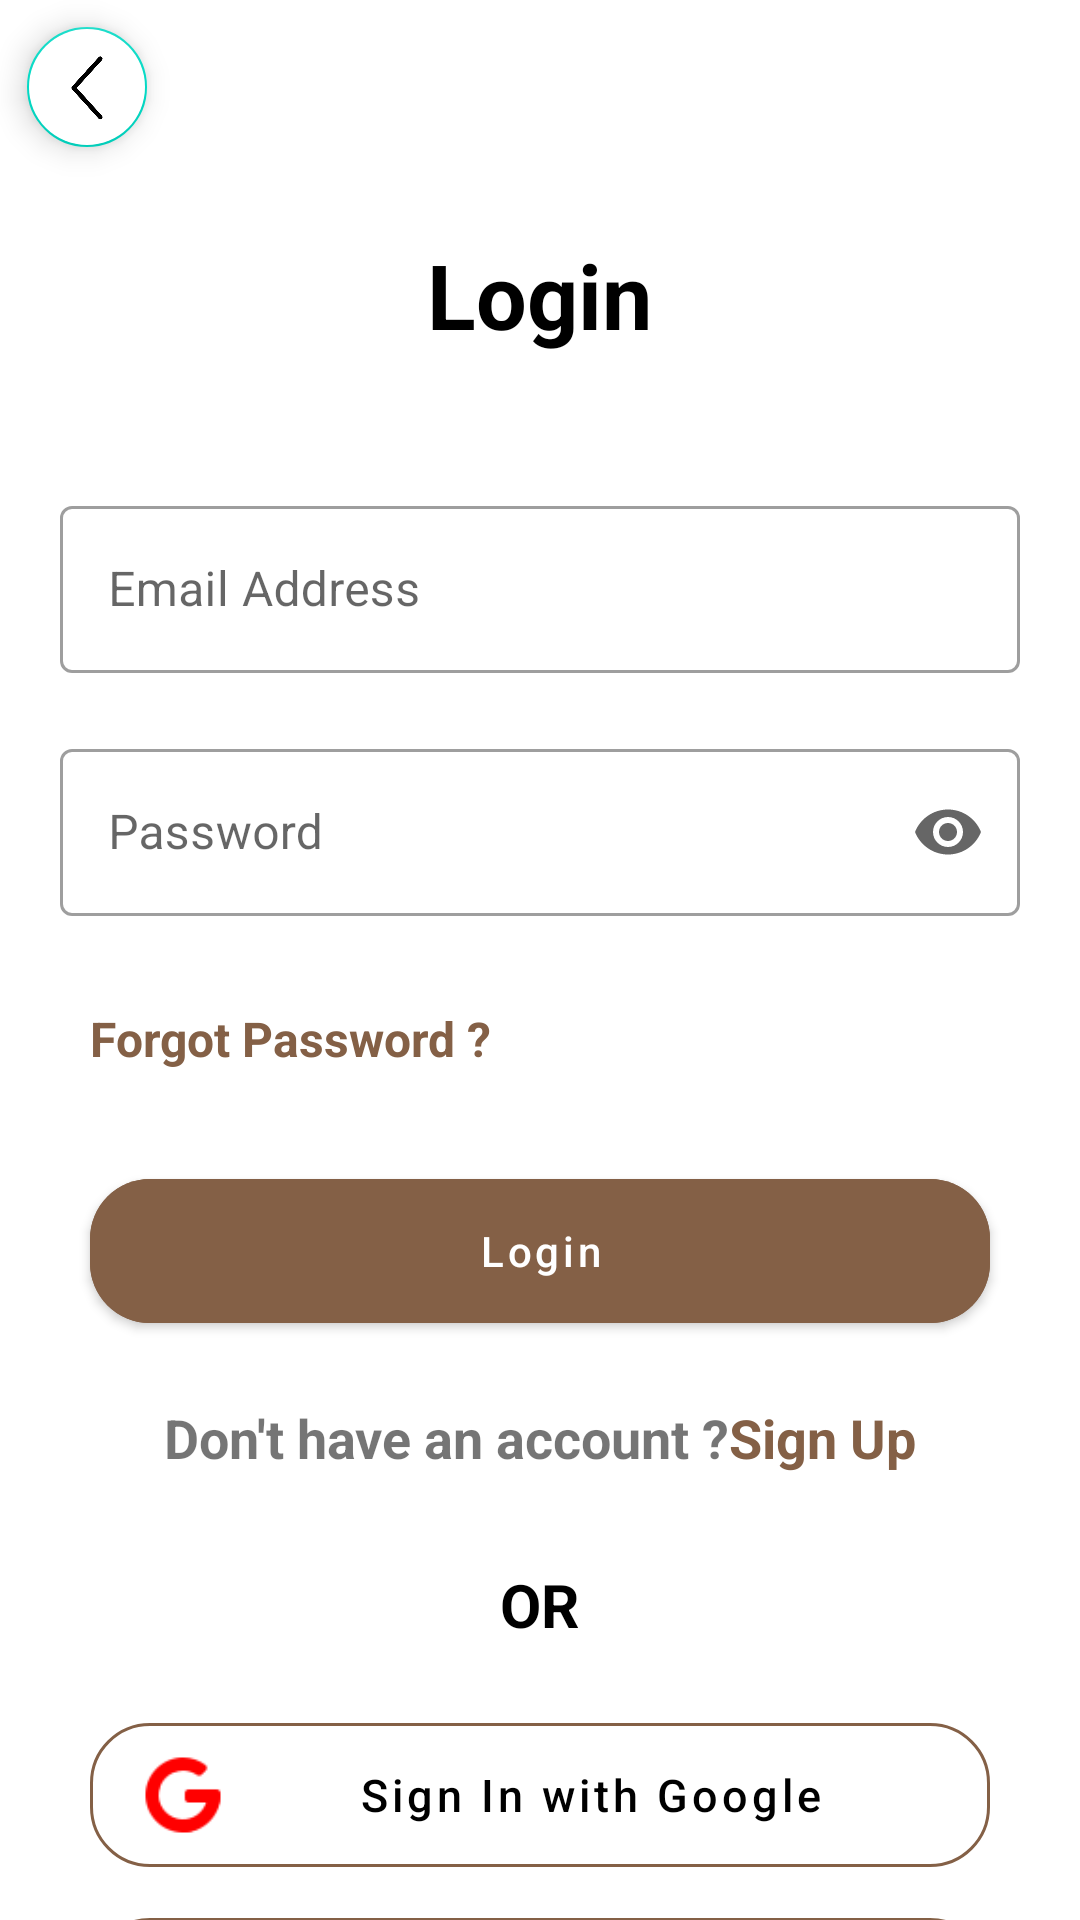

Layout XML and referenced resources for this Android screen:
<!-- AndroidManifest.xml: application theme Theme.CoffeeApp -->
<!-- res/layout/fragment_login.xml -->
<?xml version="1.0" encoding="utf-8"?>
<FrameLayout xmlns:android="http://schemas.android.com/apk/res/android"
    xmlns:tools="http://schemas.android.com/tools"
    android:layout_width="match_parent"
    android:layout_height="match_parent"
    xmlns:app="http://schemas.android.com/apk/res-auto"
    tools:context=".ui.fargment.LoginFragment">

    <LinearLayout
        android:layout_width="match_parent"
        android:layout_height="match_parent"
        android:orientation="vertical">

        <com.google.android.material.floatingactionbutton.FloatingActionButton
            android:id="@+id/btn_back"
            android:layout_width="wrap_content"
            android:layout_height="wrap_content"
            android:layout_marginStart="5dp"
            android:layout_marginTop="5dp"
            android:backgroundTint="@color/white"
            android:src="@drawable/back"
            app:fabSize="mini"
            app:layout_constraintLeft_toLeftOf="parent"
            app:layout_constraintTop_toTopOf="parent" />

        <TextView
            android:layout_width="wrap_content"
            android:layout_height="wrap_content"
            android:layout_gravity="center"
            android:layout_margin="25dp"
            android:text="@string/login"
            android:textColor="@color/black"
            android:textSize="30sp"
            android:textStyle="bold" />

        <com.google.android.material.textfield.TextInputLayout
            android:layout_width="match_parent"
            android:layout_height="wrap_content"
            style="@style/Widget.MaterialComponents.TextInputLayout.OutlinedBox"
            android:layout_margin="20dp">

            <com.google.android.material.textfield.TextInputEditText
                android:id="@+id/tv_email"
                android:layout_width="match_parent"
                android:layout_height="wrap_content"
                android:backgroundTint="#f8f2ec"
                android:hint="@string/email" />
        </com.google.android.material.textfield.TextInputLayout>


        <com.google.android.material.textfield.TextInputLayout
            android:layout_width="match_parent"
            android:layout_height="wrap_content"
            android:layout_marginStart="20dp"
            android:layout_marginEnd="20dp"
            app:endIconMode="password_toggle"
            style="@style/Widget.MaterialComponents.TextInputLayout.OutlinedBox">

            <com.google.android.material.textfield.TextInputEditText
                android:id="@+id/tv_password"
                android:layout_width="match_parent"
                android:layout_height="wrap_content"
                android:backgroundTint="#f8f2ec"
                android:hint="@string/pass"
                android:inputType="textPassword" />
        </com.google.android.material.textfield.TextInputLayout>


        <TextView
            android:layout_width="match_parent"
            android:layout_height="wrap_content"
            android:layout_margin="30dp"
            android:clickable="true"
            android:focusable="true"
            android:text="@string/fpass"
            android:textColor="@color/brown"
            android:textSize="16sp"
            android:textStyle="bold" />


        <com.google.android.material.button.MaterialButton
            android:id="@+id/btn_loin"
            android:layout_width="match_parent"
            android:layout_height="60dp"
            android:layout_marginStart="30dp"
            android:layout_marginEnd="30dp"
            android:backgroundTint="@color/brown"
            android:text="@string/login"
            android:textAllCaps="false"
            app:cornerRadius="20dp" />


        <LinearLayout
            android:layout_width="match_parent"
            android:layout_height="wrap_content"
            android:layout_marginTop="20dp"
            android:gravity="center"
            android:orientation="horizontal">

            <TextView
                android:layout_width="wrap_content"
                android:layout_height="wrap_content"
                android:layout_gravity="center"
                android:text="@string/dont_have_account"
                android:textSize="18sp"
                android:textStyle="bold" />


            <TextView
                android:id="@+id/tv_sing_up"
                android:layout_width="wrap_content"
                android:layout_height="wrap_content"
                android:layout_gravity="center"
                android:clickable="true"
                android:focusable="true"
                android:text="@string/signup"
                android:textColor="@color/brown"
                android:textSize="18sp"
                android:textStyle="bold" />

        </LinearLayout>


        <TextView
            android:layout_width="wrap_content"
            android:layout_height="wrap_content"
            android:layout_gravity="center"
            android:layout_marginTop="30dp"
            android:text="@string/or"
            android:textColor="@color/black"
            android:textSize="20sp"
            android:textStyle="bold" />


        <com.google.android.material.button.MaterialButton
            style="@style/Widget.MaterialComponents.Button.OutlinedButton"
            android:layout_width="match_parent"
            android:layout_height="60dp"
            android:layout_marginStart="30dp"
            android:layout_marginTop="20dp"
            android:layout_marginEnd="30dp"
            android:backgroundTint="@color/white"
            android:text="@string/google"
            android:textAllCaps="false"
            android:textColor="@color/black"
            android:textSize="15sp"
            app:cornerRadius="20dp"
            app:icon="@drawable/google"
            app:iconSize="30dp"
            app:iconTint="@color/red"
            app:strokeColor="@color/brown"

            />

        <com.google.android.material.button.MaterialButton
            style="@style/Widget.MaterialComponents.Button.OutlinedButton"
            android:layout_width="match_parent"
            android:layout_height="60dp"
            android:layout_marginStart="30dp"
            android:layout_marginTop="5dp"
            android:layout_marginEnd="30dp"
            android:backgroundTint="@color/white"
            android:text="@string/facebook"
            android:textAllCaps="false"
            android:textColor="@color/black"
            android:textSize="15sp"
            app:cornerRadius="20dp"
            app:icon="@drawable/facebook"
            app:iconSize="30dp"
            app:strokeColor="@color/brown"

            />


    </LinearLayout>

</FrameLayout>
<!-- resources referenced by this layout -->
<resources>
  <color name="black">#FF000000</color>
  <color name="brown">#846046</color>
  <color name="red">#FF0000</color>
  <color name="white">#FFFFFFFF</color>
  <!-- drawable back: png bitmap (drawable, 38234 bytes) -->
  <!-- drawable google: png bitmap (drawable, 1735 bytes) -->
  <string name="dont_have_account">Don\'t have an account ?</string>
  <string name="email">Email Address</string>
  <string name="facebook">Sign In with Facebook</string>
  <string name="fpass">Forgot Password ?</string>
  <string name="google">Sign In with Google</string>
  <string name="login">Login </string>
  <string name="or">OR</string>
  <string name="pass">Password</string>
  <string name="signup">Sign Up</string>
  <style name="Theme.CoffeeApp" parent="Theme.MaterialComponents.DayNight.DarkActionBar">
          
          <item name="colorPrimary">@color/purple_500</item>
          <item name="colorPrimaryVariant">@color/purple_700</item>
          <item name="colorOnPrimary">@color/white</item>
          
          <item name="colorSecondary">@color/teal_200</item>
          <item name="colorSecondaryVariant">@color/teal_700</item>
          <item name="colorOnSecondary">@color/black</item>
          
          <item name="android:statusBarColor" tools:targetApi="l">?attr/colorPrimaryVariant</item>
          
          <item name="android:navigationBarColor" tools:targetApi="1">@color/black</item>
  
          <item name="android:windowAnimationStyle">@style/DialogAnimation</item>
      </style>
  <color name="purple_500">#FF6200EE</color>
  <color name="purple_700">#FF3700B3</color>
  <color name="teal_200">#FF03DAC5</color>
  <color name="teal_700">#FF018786</color>
  <style name="DialogAnimation">
          <item name="android:windowEnterAnimation">@android:anim/fade_in</item>
          <item name="android:windowExitAnimation">@android:anim/fade_out</item>
      </style>
</resources>
